The GitHub repository Pranay1997git/Car_Brand_Classification contains a labelled image folder "Datasets" with 4 categories: Audi, Bugatti, Lamborghini, Mercedes. Examples follow, each with its label.

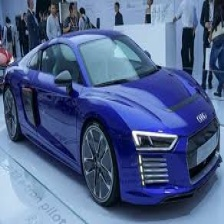
Label: Audi

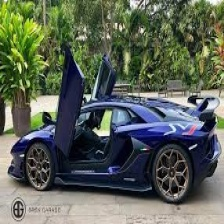
Label: Lamborghini

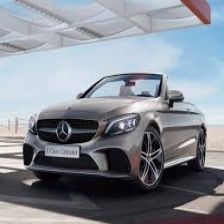
Label: Mercedes

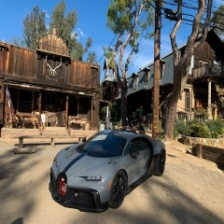
Label: Bugatti

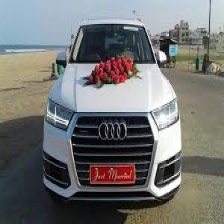
Label: Audi

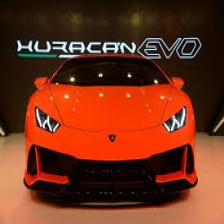
Label: Lamborghini
